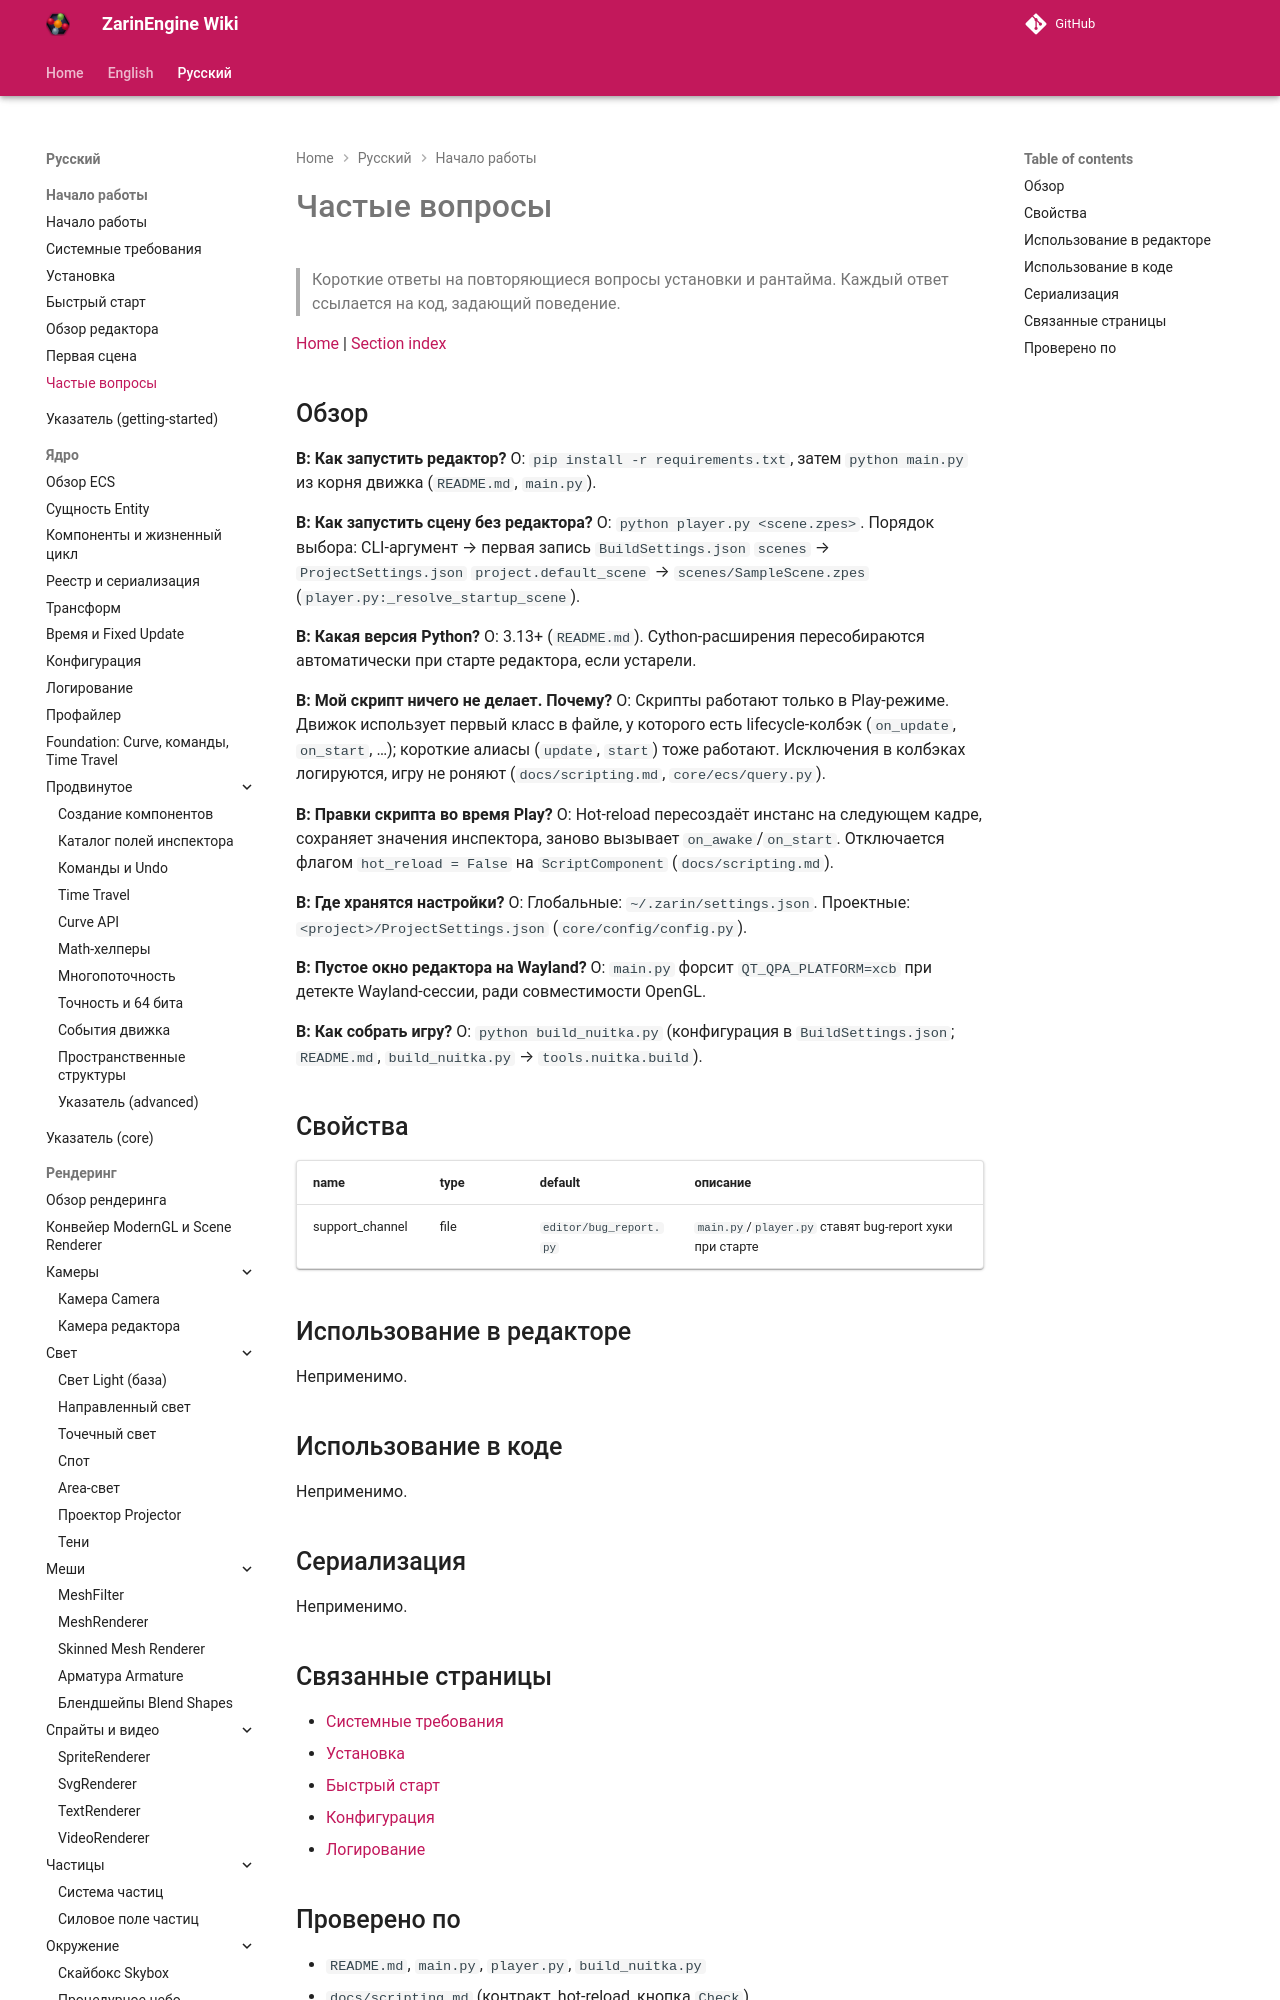

repository: EgorKonstrukt/ZarinEngineWiki · page: ru/getting-started/faq/index.html · generator: mkdocs

# Частые вопросы

> Короткие ответы на повторяющиеся вопросы установки и рантайма. Каждый ответ ссылается на код, задающий поведение.

[Home](../../index.md) | [Section index](./_section.md)

## Обзор

**В: Как запустить редактор?**
О: `pip install -r requirements.txt`, затем `python main.py` из корня движка (`README.md`, `main.py`).
